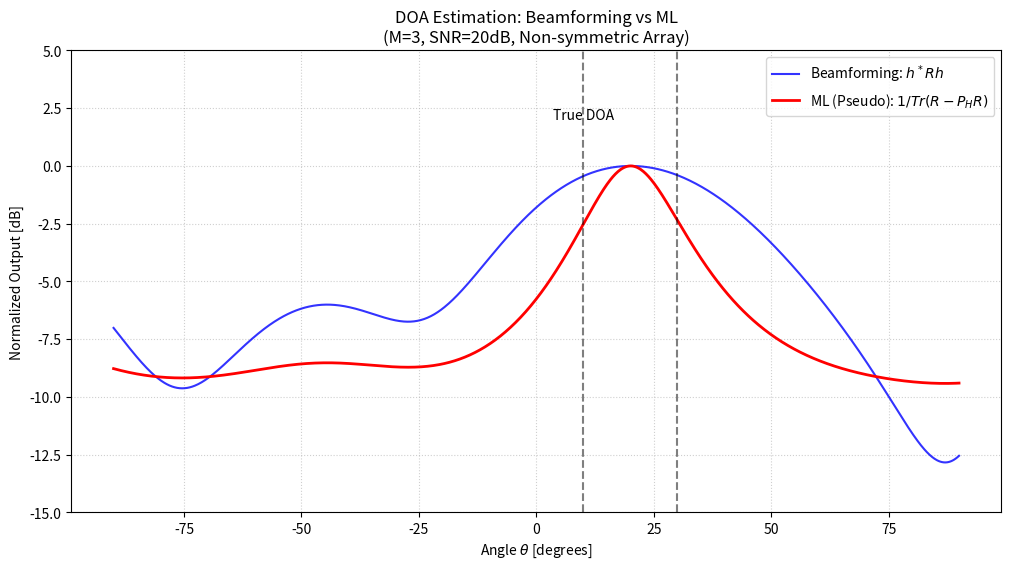

Here is the Python script that generated this plot:
import numpy as np
import matplotlib.pyplot as plt

# --- 1. シミュレーション条件の設定 ---
M = 3  # センサ数
J = 2  # 信号源数
theta_true = np.array([10, 30])  # 真の到来角
SNR = 20  # SNR (dB)
I = 500  # スナップショット数
wavelength = 1.0

# センサ位置 (x, y): 非対称・非回転対称（単位：波長）
sensor_pos = np.array([[0.0, 0.0], [0.55, 0.15], [0.2, 0.75]])


def get_steering_vector(theta_deg, pos):
    theta_rad = np.deg2rad(theta_deg)
    # 2次元平面での波数ベクトルとの内積
    k = (2 * np.pi / wavelength) * np.array([np.cos(theta_rad), np.sin(theta_rad)])
    return np.exp(1j * pos @ k)


# --- 2. 信号と雑音の生成 ---
A_true = np.column_stack([get_steering_vector(t, sensor_pos) for t in theta_true])
# 信号 (複素包絡線)
S = (np.random.randn(J, I) + 1j * np.random.randn(J, I)) / np.sqrt(2)
# 観測データ Y
Y = A_true @ S
# 複素白色ガウス雑音の付加
sigma2 = 10 ** (-SNR / 10)
noise = np.sqrt(sigma2 / 2) * (np.random.randn(M, I) + 1j * np.random.randn(M, I))
Y += noise

# 相関行列 R = (1/I) * YY*
R = (Y @ Y.conj().T) / I

# --- 3. スペクトラム計算 ---
search_angles = np.linspace(-90, 90, 1000)
p_bf = []
p_ml_pseudo = []

# トレースの基準値（全電力）
tr_R = np.real(np.trace(R))

for t in search_angles:
    h = get_steering_vector(t, sensor_pos).reshape(-1, 1)

    # --- ビームフォーミング法: P_BF = h* R h ---
    # (正規化のため h*h で割っています)
    bf_val = np.abs(h.conj().T @ R @ h)[0, 0] / np.abs(h.conj().T @ h)[0, 0]
    p_bf.append(bf_val)

    # --- 最尤法 (1次元擬似スペクトル): P_ML = Tr(P_H R) の原理を利用 ---
    # 単一の θ に対する射影行列 P_h = h(h*h)^-1 h*
    P_h = h @ np.linalg.inv(h.conj().T @ h) @ h.conj().T
    # 残差 Tr(R - P_h R) が小さいほど、その角度に信号が存在する可能性が高い
    # グラフで山を作るため、1 / 残差 を計算
    residual = tr_R - np.real(np.trace(P_h @ R))
    p_ml_pseudo.append(1.0 / residual)


# デシベル変換と正規化
def to_db(data):
    data = np.array(data)
    return 10 * np.log10(data / np.max(data))


p_bf_db = to_db(p_bf)
p_ml_db = to_db(p_ml_pseudo)

# --- 4. 結果のグラフ化 ---
plt.figure(figsize=(12, 6))
plt.plot(
    search_angles, p_bf_db, label="Beamforming: $h^* R h$", color="blue", alpha=0.8
)
plt.plot(
    search_angles,
    p_ml_db,
    label="ML (Pseudo): $1 / Tr(R - P_H R)$",
    color="red",
    linewidth=2,
)

# 真の方向を点線で表示
for t in theta_true:
    plt.axvline(t, color="black", linestyle="--", alpha=0.5)
plt.text(theta_true[0], 2, "True DOA", ha="center", fontsize=10)

plt.title(
    f"DOA Estimation: Beamforming vs ML\n(M={M}, SNR={SNR}dB, Non-symmetric Array)"
)
plt.xlabel("Angle $\\theta$ [degrees]")
plt.ylabel("Normalized Output [dB]")
plt.ylim([-15, 5])
plt.grid(True, which="both", linestyle=":", alpha=0.6)
plt.legend()
plt.show()
